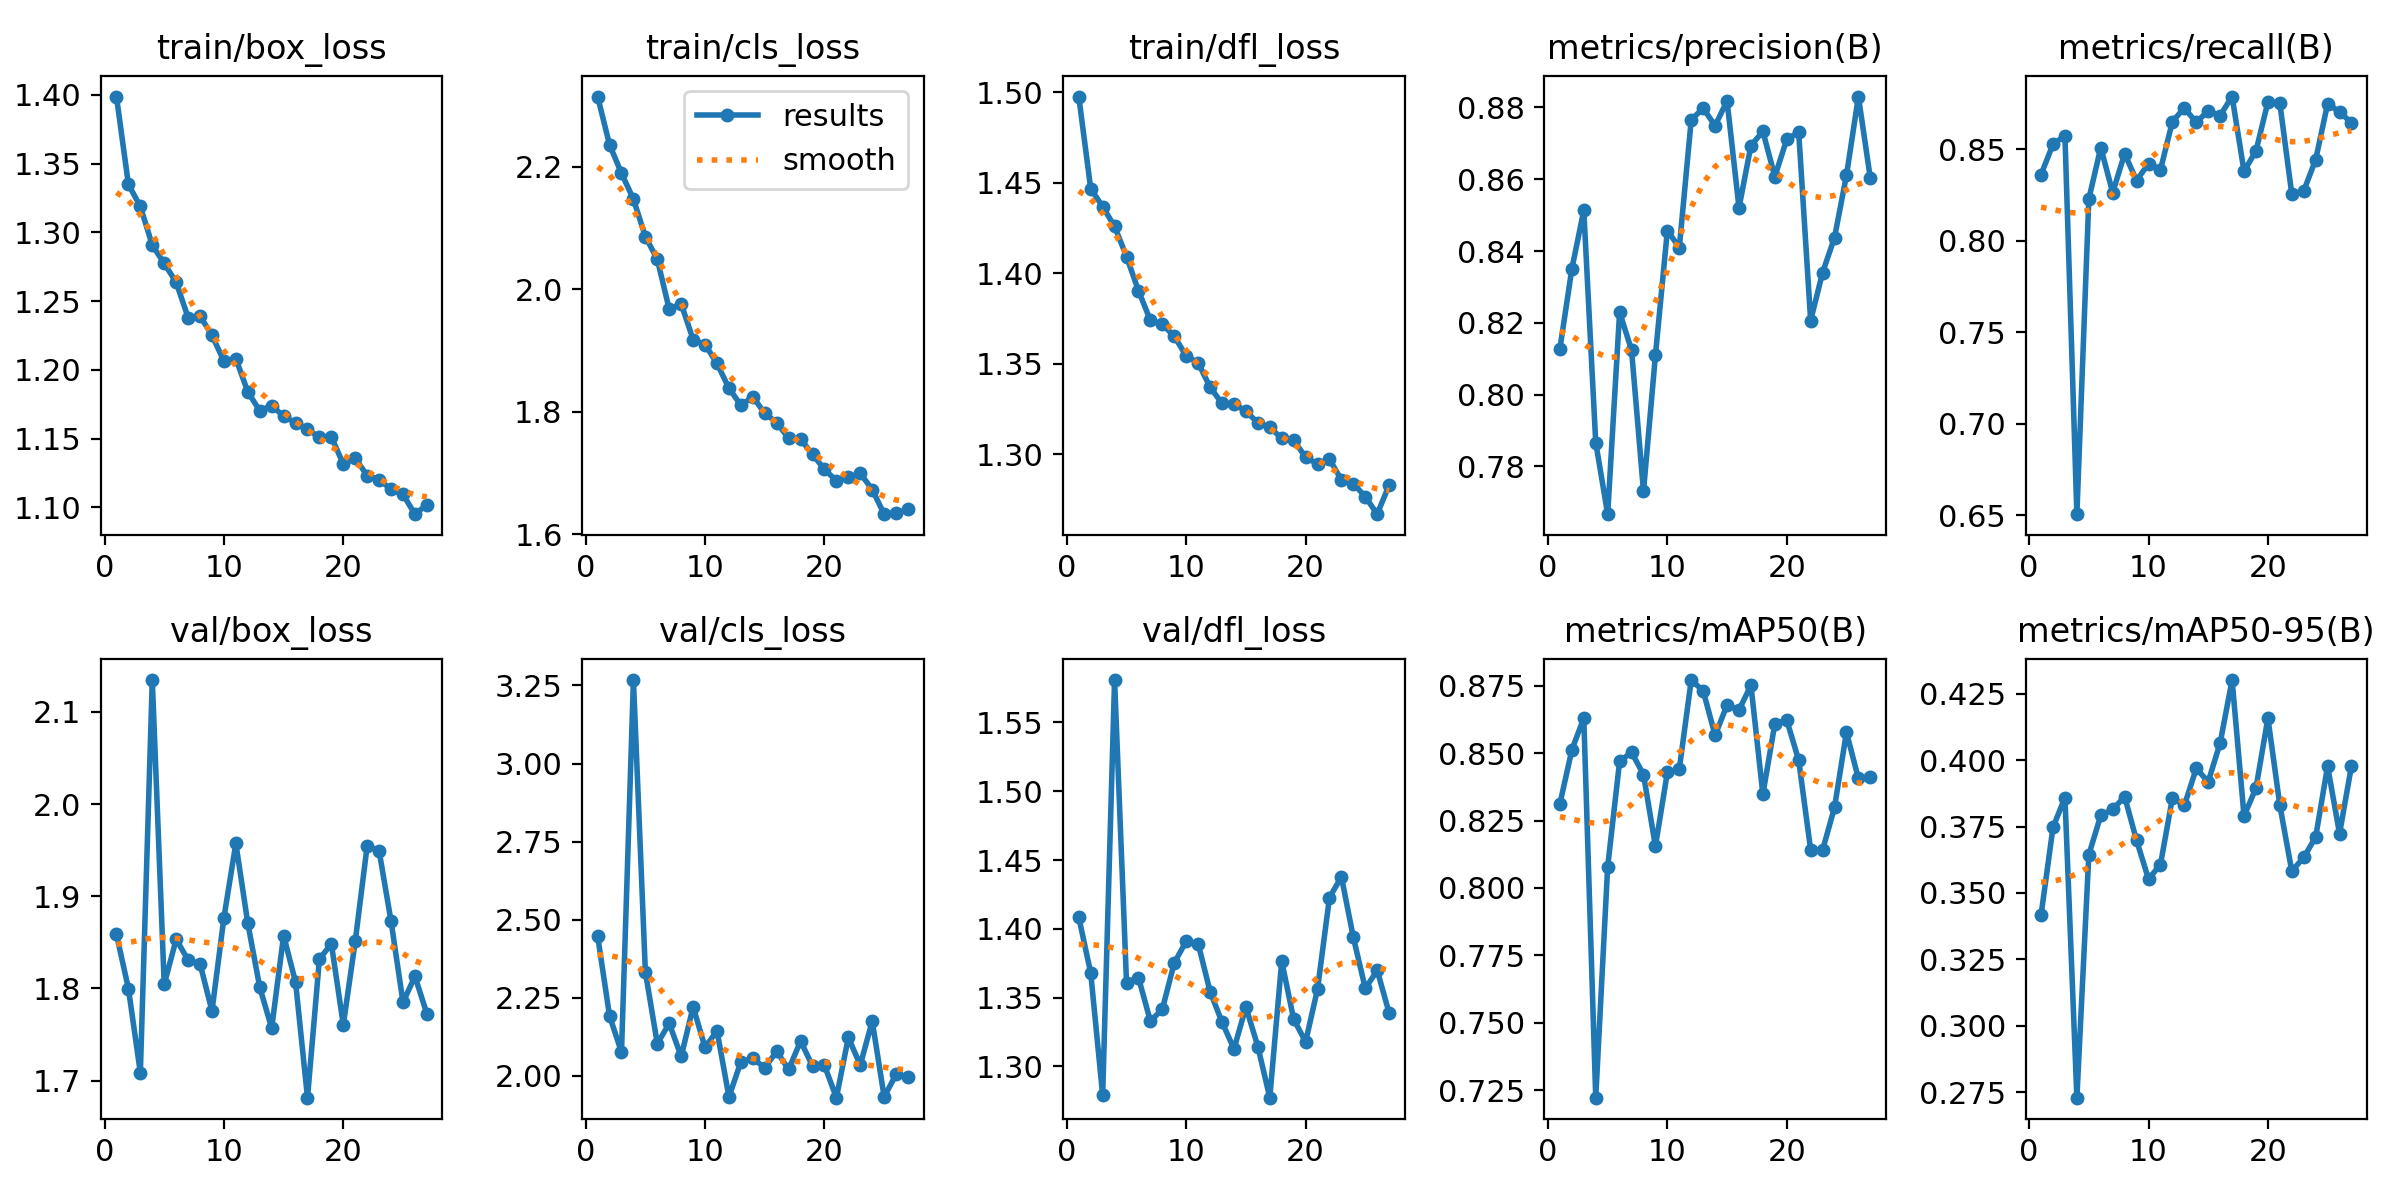

The file beside this chart, header and first rows:
epoch, time, train/box_loss, train/cls_loss, train/dfl_loss, metrics/precision(B), metrics/recall(B), metrics/mAP50(B), metrics/mAP50-95(B), val/box_loss, val/cls_loss, val/dfl_loss, lr/pg0, lr/pg1, lr/pg2
1, 38.21, 1.399, 2.315, 1.498, 0.8128, 0.8362, 0.8312, 0.3417, 1.859, 2.448, 1.408, 0.06694, 0.0001661, 0.0001661
2, 74.48, 1.335, 2.236, 1.447, 0.835, 0.8528, 0.8512, 0.3747, 1.8, 2.192, 1.368, 0.03378, 0.0003325, 0.0003325
3, 110.5, 1.319, 2.189, 1.437, 0.8514, 0.8574, 0.863, 0.3859, 1.709, 2.075, 1.279, 0.0006082, 0.0004975, 0.0004975
4, 178.6, 1.291, 2.147, 1.426, 0.7866, 0.6506, 0.7222, 0.2729, 2.134, 3.267, 1.581, 0.0004956, 0.0004956, 0.0004956
5, 261, 1.277, 2.086, 1.409, 0.7667, 0.8228, 0.8079, 0.3643, 1.804, 2.332, 1.361, 0.0004922, 0.0004922, 0.0004922
6, 341.5, 1.264, 2.049, 1.39, 0.8229, 0.851, 0.8469, 0.3792, 1.853, 2.103, 1.365, 0.0004879, 0.0004879, 0.0004879
7, 424, 1.238, 1.967, 1.374, 0.8124, 0.8264, 0.8503, 0.3815, 1.831, 2.168, 1.333, 0.0004826, 0.0004826, 0.0004826
8, 505.9, 1.239, 1.976, 1.372, 0.773, 0.8476, 0.842, 0.3862, 1.827, 2.062, 1.342, 0.0004764, 0.0004764, 0.0004764
9, 586.6, 1.225, 1.918, 1.365, 0.8109, 0.8329, 0.8155, 0.3698, 1.776, 2.221, 1.375, 0.0004694, 0.0004694, 0.0004694
10, 674.8, 1.206, 1.909, 1.354, 0.8457, 0.8422, 0.8429, 0.3552, 1.877, 2.09, 1.391, 0.0004615, 0.0004615, 0.0004615
11, 766.5, 1.208, 1.879, 1.351, 0.841, 0.8388, 0.8442, 0.3606, 1.957, 2.144, 1.389, 0.0004527, 0.0004527, 0.0004527
12, 849, 1.184, 1.838, 1.337, 0.8766, 0.8652, 0.8771, 0.3858, 1.871, 1.932, 1.354, 0.0004432, 0.0004432, 0.0004432
13, 933.6, 1.17, 1.81, 1.328, 0.8797, 0.8726, 0.8731, 0.3829, 1.801, 2.044, 1.332, 0.0004329, 0.0004329, 0.0004329
14, 986.5, 1.174, 1.824, 1.328, 0.8749, 0.8647, 0.8566, 0.3969, 1.757, 2.055, 1.313, 0.0004219, 0.0004219, 0.0004219
15, 1022, 1.166, 1.797, 1.324, 0.8818, 0.8711, 0.8679, 0.3918, 1.857, 2.025, 1.343, 0.0004103, 0.0004103, 0.0004103
16, 1058, 1.161, 1.782, 1.317, 0.852, 0.8685, 0.866, 0.4065, 1.807, 2.078, 1.314, 0.000398, 0.000398, 0.000398
17, 1094, 1.157, 1.756, 1.315, 0.8694, 0.8788, 0.8751, 0.4302, 1.682, 2.02, 1.277, 0.0003851, 0.0003851, 0.0003851
18, 1129, 1.151, 1.755, 1.309, 0.8733, 0.838, 0.8348, 0.379, 1.832, 2.111, 1.377, 0.0003717, 0.0003717, 0.0003717
19, 1165, 1.151, 1.73, 1.308, 0.8607, 0.8491, 0.8608, 0.3895, 1.848, 2.032, 1.334, 0.0003579, 0.0003579, 0.0003579
20, 1201, 1.131, 1.706, 1.298, 0.8711, 0.8758, 0.8622, 0.4158, 1.761, 2.033, 1.318, 0.0003436, 0.0003436, 0.0003436
21, 1237, 1.136, 1.687, 1.295, 0.8731, 0.8751, 0.8474, 0.383, 1.851, 1.93, 1.356, 0.000329, 0.000329, 0.000329
22, 1274, 1.123, 1.692, 1.297, 0.8206, 0.8255, 0.8142, 0.3582, 1.955, 2.123, 1.423, 0.0003141, 0.0003141, 0.0003141
23, 1328, 1.12, 1.699, 1.286, 0.834, 0.8272, 0.814, 0.3633, 1.949, 2.034, 1.438, 0.0002989, 0.0002989, 0.0002989
24, 1380, 1.113, 1.673, 1.284, 0.8437, 0.8444, 0.8299, 0.371, 1.873, 2.175, 1.394, 0.0002835, 0.0002835, 0.0002835
25, 1416, 1.109, 1.632, 1.277, 0.8611, 0.8749, 0.8577, 0.3977, 1.785, 1.933, 1.357, 0.000268, 0.000268, 0.000268
26, 1466, 1.095, 1.634, 1.267, 0.883, 0.8704, 0.8406, 0.3723, 1.813, 2.004, 1.37, 0.0002525, 0.0002525, 0.0002525
27, 1510, 1.102, 1.64, 1.283, 0.8603, 0.8645, 0.841, 0.3978, 1.773, 1.995, 1.339, 0.000237, 0.000237, 0.000237
